Dataset: img (GitHub, h-anne13/data-mining-assignment-1-harper-zappone). Classes: none, bubble, kick, lash, rush.

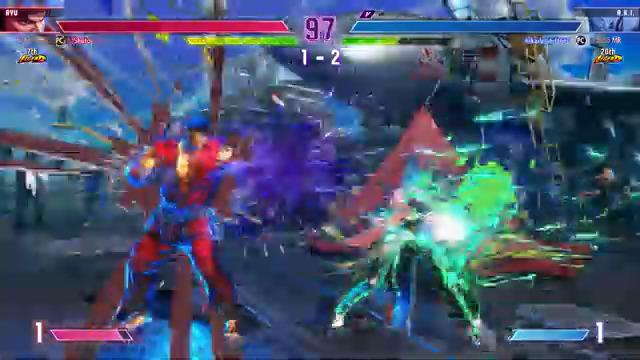
Label: rush

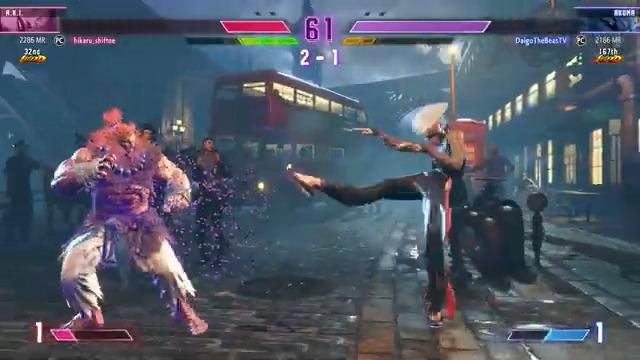
Label: kick

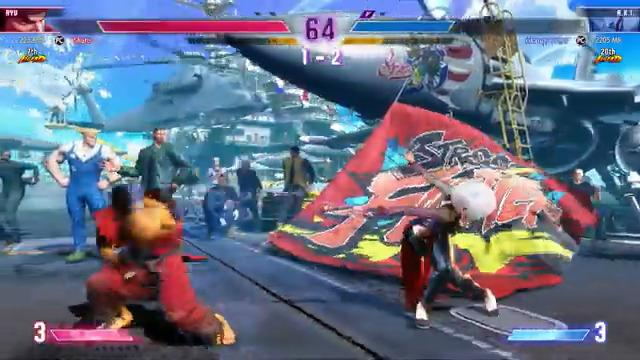
Label: lash

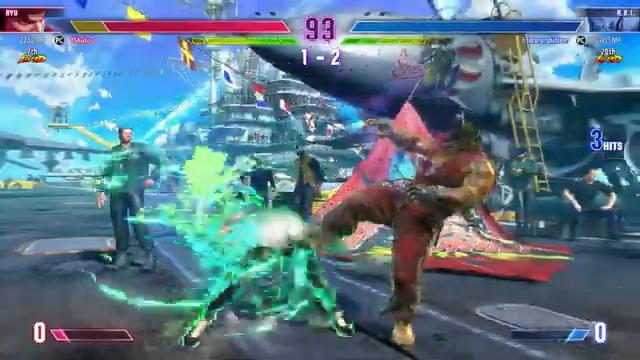
Label: rush

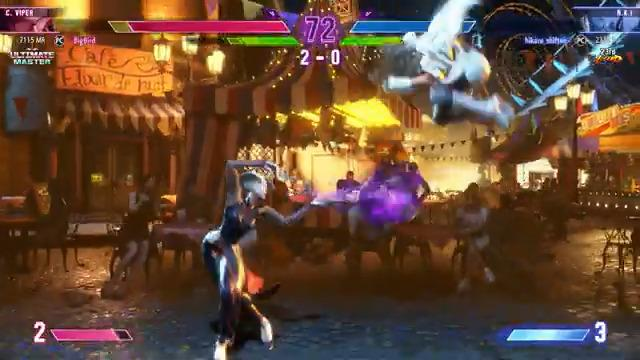
Label: bubble

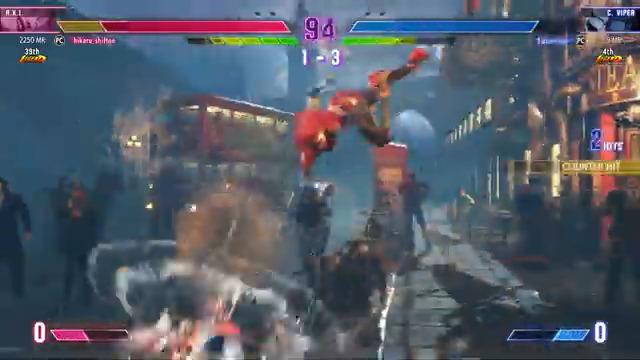
Label: none
